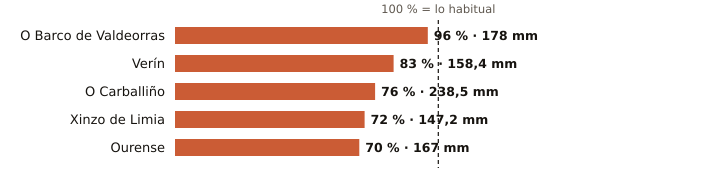

The table this chart was drawn from, first rows:
estacion, provincia, indicativo, mm_otono, referencia_mm, pct, periodo_referencia, hasta, hora
O Barco de Valdeorras, Ourense, 1583X, 178.0, 184.6, 96, 2004-2025, 2026-11-19, 4
Verín, Ourense, 2978X, 158.4, 191.2, 83, 2009-2025, 2026-11-19, 3
O Carballiño, Ourense, 1700X, 238.5, 312.0, 76, 1991-2020, 2026-11-19, 6
Xinzo de Limia, Ourense, 1735X, 147.2, 205.6, 72, 2006-2025, 2026-11-19, 6
Ourense, Ourense, 1690A, 167.0, 237.3, 70, 1991-2020, 2026-11-19, 6
